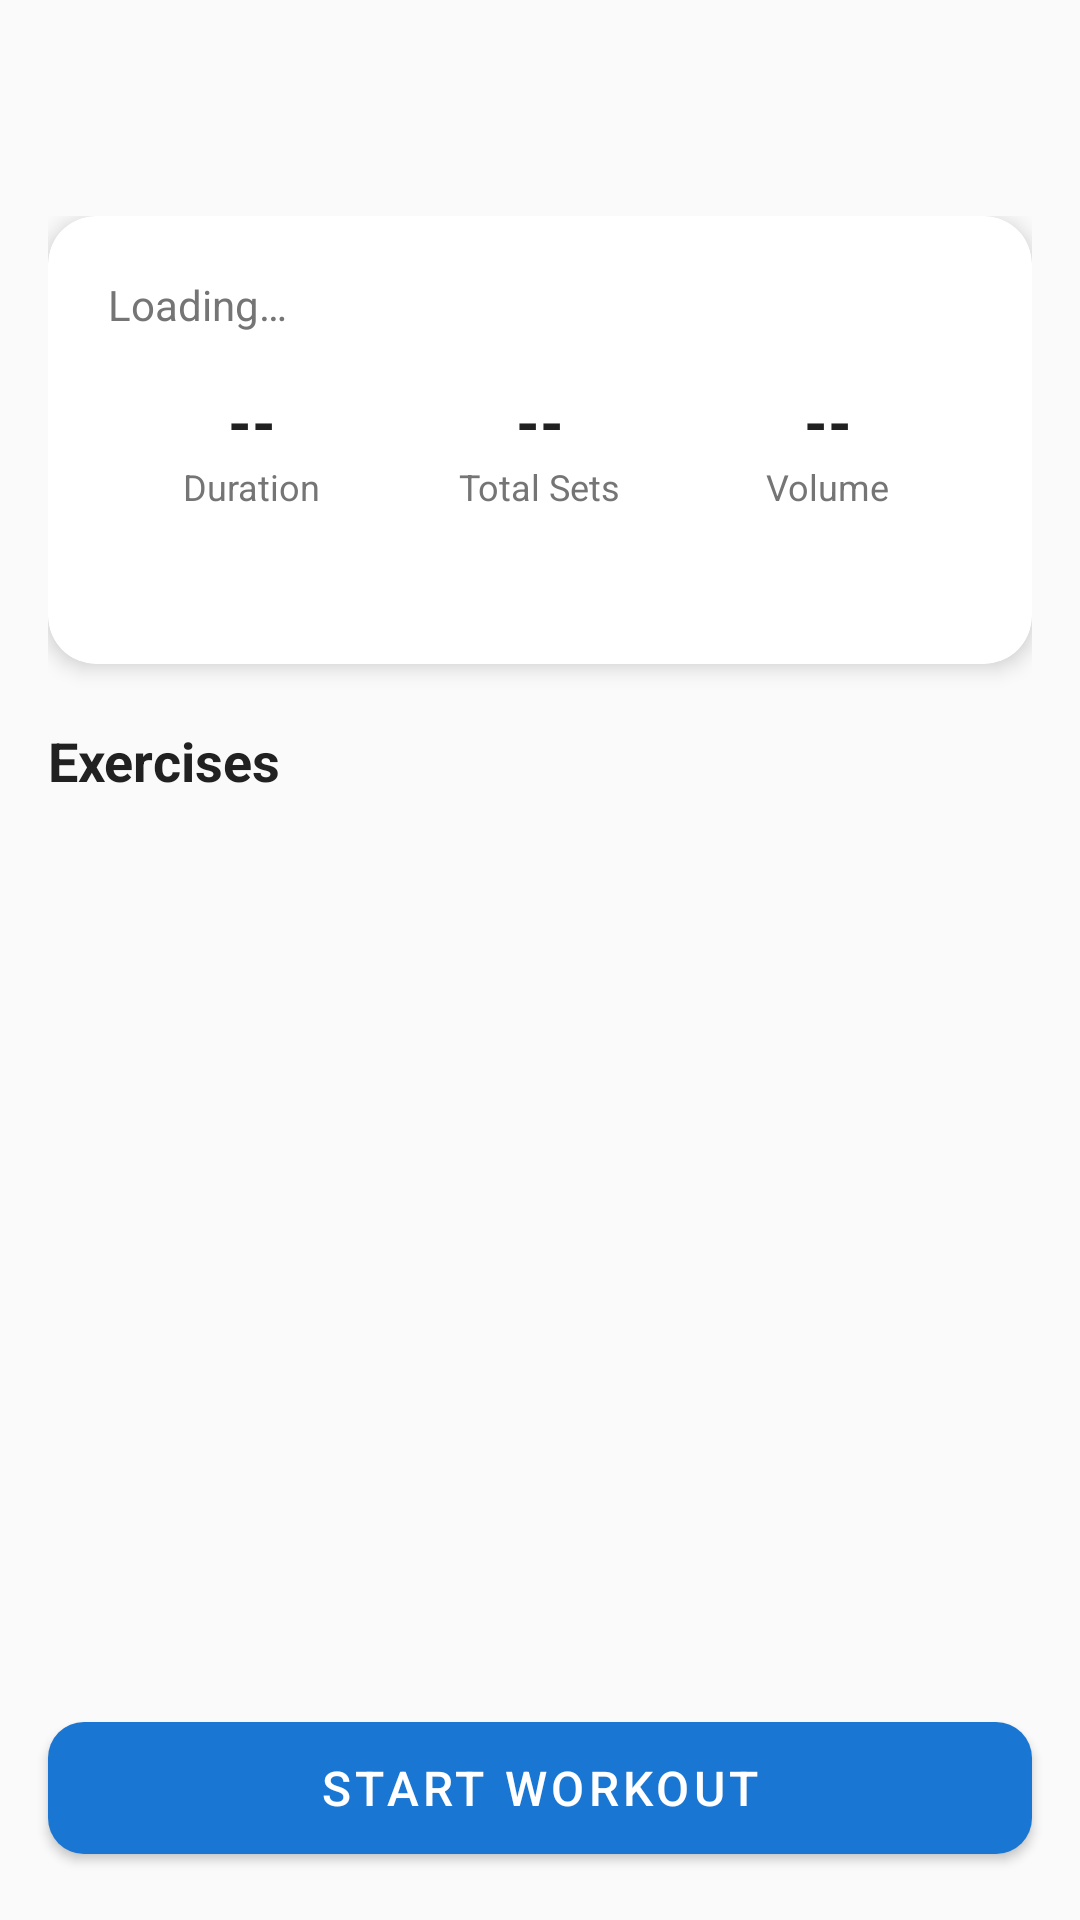

The Android layout XML behind this screen, and the referenced resources:
<!-- AndroidManifest.xml: application theme Theme.BigLifts -->
<!-- res/layout/fragment_workout_detail.xml -->
<?xml version="1.0" encoding="utf-8"?>
<androidx.constraintlayout.widget.ConstraintLayout
    xmlns:android="http://schemas.android.com/apk/res/android"
    xmlns:app="http://schemas.android.com/apk/res-auto"
    android:layout_width="match_parent"
    android:layout_height="match_parent"
    android:background="@color/background">

    <com.google.android.material.appbar.MaterialToolbar
        android:id="@+id/toolbar"
        android:layout_width="match_parent"
        android:layout_height="?attr/actionBarSize"
        app:navigationIcon="@drawable/ic_back"
        app:layout_constraintTop_toTopOf="parent" />

    <ProgressBar
        android:id="@+id/progressBar"
        android:layout_width="wrap_content"
        android:layout_height="wrap_content"
        android:visibility="gone"
        app:layout_constraintTop_toBottomOf="@id/toolbar"
        app:layout_constraintBottom_toBottomOf="parent"
        app:layout_constraintStart_toStartOf="parent"
        app:layout_constraintEnd_toEndOf="parent" />

    <ScrollView
        android:layout_width="match_parent"
        android:layout_height="0dp"
        app:layout_constraintTop_toBottomOf="@id/toolbar"
        app:layout_constraintBottom_toTopOf="@id/btnStartWorkout">

        <LinearLayout
            android:layout_width="match_parent"
            android:layout_height="wrap_content"
            android:orientation="vertical"
            android:padding="16dp">

            <com.google.android.material.card.MaterialCardView
                android:layout_width="match_parent"
                android:layout_height="wrap_content"
                app:cardCornerRadius="16dp"
                app:cardElevation="4dp">

                <LinearLayout
                    android:layout_width="match_parent"
                    android:layout_height="wrap_content"
                    android:orientation="vertical"
                    android:padding="20dp">

                    <TextView
                        android:id="@+id/tvDate"
                        android:layout_width="wrap_content"
                        android:layout_height="wrap_content"
                        android:textSize="14sp"
                        android:textColor="@color/text_secondary"
                        android:text="@string/loading" />

                    <LinearLayout
                        android:layout_width="match_parent"
                        android:layout_height="wrap_content"
                        android:orientation="horizontal"
                        android:layout_marginTop="16dp"
                        android:gravity="center_vertical">

                        <LinearLayout
                            android:layout_width="0dp"
                            android:layout_height="wrap_content"
                            android:layout_weight="1"
                            android:orientation="vertical"
                            android:gravity="center">

                            <TextView
                                android:id="@+id/tvDuration"
                                android:layout_width="wrap_content"
                                android:layout_height="wrap_content"
                                android:textSize="20sp"
                                android:textStyle="bold"
                                android:textColor="@color/text_primary"
                                android:text="--" />

                            <TextView
                                android:layout_width="wrap_content"
                                android:layout_height="wrap_content"
                                android:text="@string/duration"
                                android:textSize="12sp"
                                android:textColor="@color/text_secondary" />

                        </LinearLayout>

                        <LinearLayout
                            android:layout_width="0dp"
                            android:layout_height="wrap_content"
                            android:layout_weight="1"
                            android:orientation="vertical"
                            android:gravity="center">

                            <TextView
                                android:id="@+id/tvTotalSets"
                                android:layout_width="wrap_content"
                                android:layout_height="wrap_content"
                                android:textSize="20sp"
                                android:textStyle="bold"
                                android:textColor="@color/text_primary"
                                android:text="--" />

                            <TextView
                                android:layout_width="wrap_content"
                                android:layout_height="wrap_content"
                                android:text="@string/total_sets"
                                android:textSize="12sp"
                                android:textColor="@color/text_secondary" />

                        </LinearLayout>

                        <LinearLayout
                            android:layout_width="0dp"
                            android:layout_height="wrap_content"
                            android:layout_weight="1"
                            android:orientation="vertical"
                            android:gravity="center">

                            <TextView
                                android:id="@+id/tvVolume"
                                android:layout_width="wrap_content"
                                android:layout_height="wrap_content"
                                android:textSize="20sp"
                                android:textStyle="bold"
                                android:textColor="@color/text_primary"
                                android:text="--" />

                            <TextView
                                android:layout_width="wrap_content"
                                android:layout_height="wrap_content"
                                android:text="@string/volume_label"
                                android:textSize="12sp"
                                android:textColor="@color/text_secondary" />

                        </LinearLayout>

                    </LinearLayout>

                    <TextView
                        android:id="@+id/tvRpe"
                        android:layout_width="wrap_content"
                        android:layout_height="wrap_content"
                        android:layout_marginTop="12dp"
                        android:textSize="14sp"
                        android:textColor="@color/secondary"
                        android:textStyle="bold" />

                </LinearLayout>

            </com.google.android.material.card.MaterialCardView>

            <TextView
                android:id="@+id/tvNotes"
                android:layout_width="match_parent"
                android:layout_height="wrap_content"
                android:layout_marginTop="16dp"
                android:padding="12dp"
                android:background="@drawable/bg_tag"
                android:textSize="14sp"
                android:textColor="@color/text_secondary"
                android:visibility="gone" />

            <TextView
                android:layout_width="match_parent"
                android:layout_height="wrap_content"
                android:text="@string/exercises_label"
                android:textSize="18sp"
                android:textStyle="bold"
                android:textColor="@color/text_primary"
                android:layout_marginTop="20dp" />

            <androidx.recyclerview.widget.RecyclerView
                android:id="@+id/rvExercises"
                android:layout_width="match_parent"
                android:layout_height="wrap_content"
                android:nestedScrollingEnabled="false"
                android:layout_marginTop="8dp" />

            <TextView
                android:id="@+id/tvNoExercises"
                android:layout_width="match_parent"
                android:layout_height="wrap_content"
                android:text="@string/no_exercises_recorded"
                android:textAlignment="center"
                android:textColor="@color/text_secondary"
                android:visibility="gone"
                android:padding="24dp" />

        </LinearLayout>

    </ScrollView>

    <com.google.android.material.button.MaterialButton
        android:id="@+id/btnStartWorkout"
        android:layout_width="match_parent"
        android:layout_height="56dp"
        android:layout_margin="16dp"
        android:text="@string/start_workout"
        android:textSize="16sp"
        app:cornerRadius="12dp"
        app:layout_constraintBottom_toBottomOf="parent" />

</androidx.constraintlayout.widget.ConstraintLayout>
<!-- resources referenced by this layout -->
<resources>
  <color name="background">#FAFAFA</color>
  <color name="secondary">#FF6F00</color>
  <color name="text_primary">#212121</color>
  <color name="text_secondary">#757575</color>
  <!-- drawable bg_tag (drawable) -->
  <?xml version="1.0" encoding="utf-8"?>
  <shape xmlns:android="http://schemas.android.com/apk/res/android"
      android:shape="rectangle">
      <solid android:color="#E0E0E0" />
      <corners android:radius="4dp" />
      <padding
          android:left="8dp"
          android:right="8dp"
          android:top="4dp"
          android:bottom="4dp" />
  </shape>
  <string name="duration">Duration</string>
  <string name="exercises_label">Exercises</string>
  <string name="loading">Loading…</string>
  <string name="no_exercises_recorded">No exercises recorded</string>
  <string name="start_workout">Start Workout</string>
  <string name="total_sets">Total Sets</string>
  <string name="volume_label">Volume</string>
  <style name="Theme.BigLifts" parent="Theme.MaterialComponents.Light.NoActionBar">
          <item name="colorPrimary">@color/primary</item>
          <item name="colorPrimaryVariant">@color/primary_variant</item>
          <item name="colorSecondary">@color/secondary</item>
          <item name="colorSecondaryVariant">@color/secondary_variant</item>
          <item name="android:colorBackground">@color/background</item>
          <item name="colorSurface">@color/surface</item>
          <item name="colorError">@color/error</item>
          <item name="colorOnPrimary">@color/on_primary</item>
          <item name="colorOnSecondary">@color/on_secondary</item>
          <item name="colorOnBackground">@color/on_background</item>
          <item name="colorOnSurface">@color/on_surface</item>
          <item name="colorOnError">@color/on_error</item>
          <item name="android:statusBarColor">@color/primary_variant</item>
      </style>
  <color name="primary">#1976D2</color>
  <color name="primary_variant">#1565C0</color>
  <color name="secondary_variant">#E65100</color>
  <color name="surface">#FFFFFF</color>
  <color name="error">#B00020</color>
  <color name="on_primary">#FFFFFF</color>
  <color name="on_secondary">#FFFFFF</color>
  <color name="on_background">#000000</color>
  <color name="on_surface">#000000</color>
  <color name="on_error">#FFFFFF</color>
</resources>
